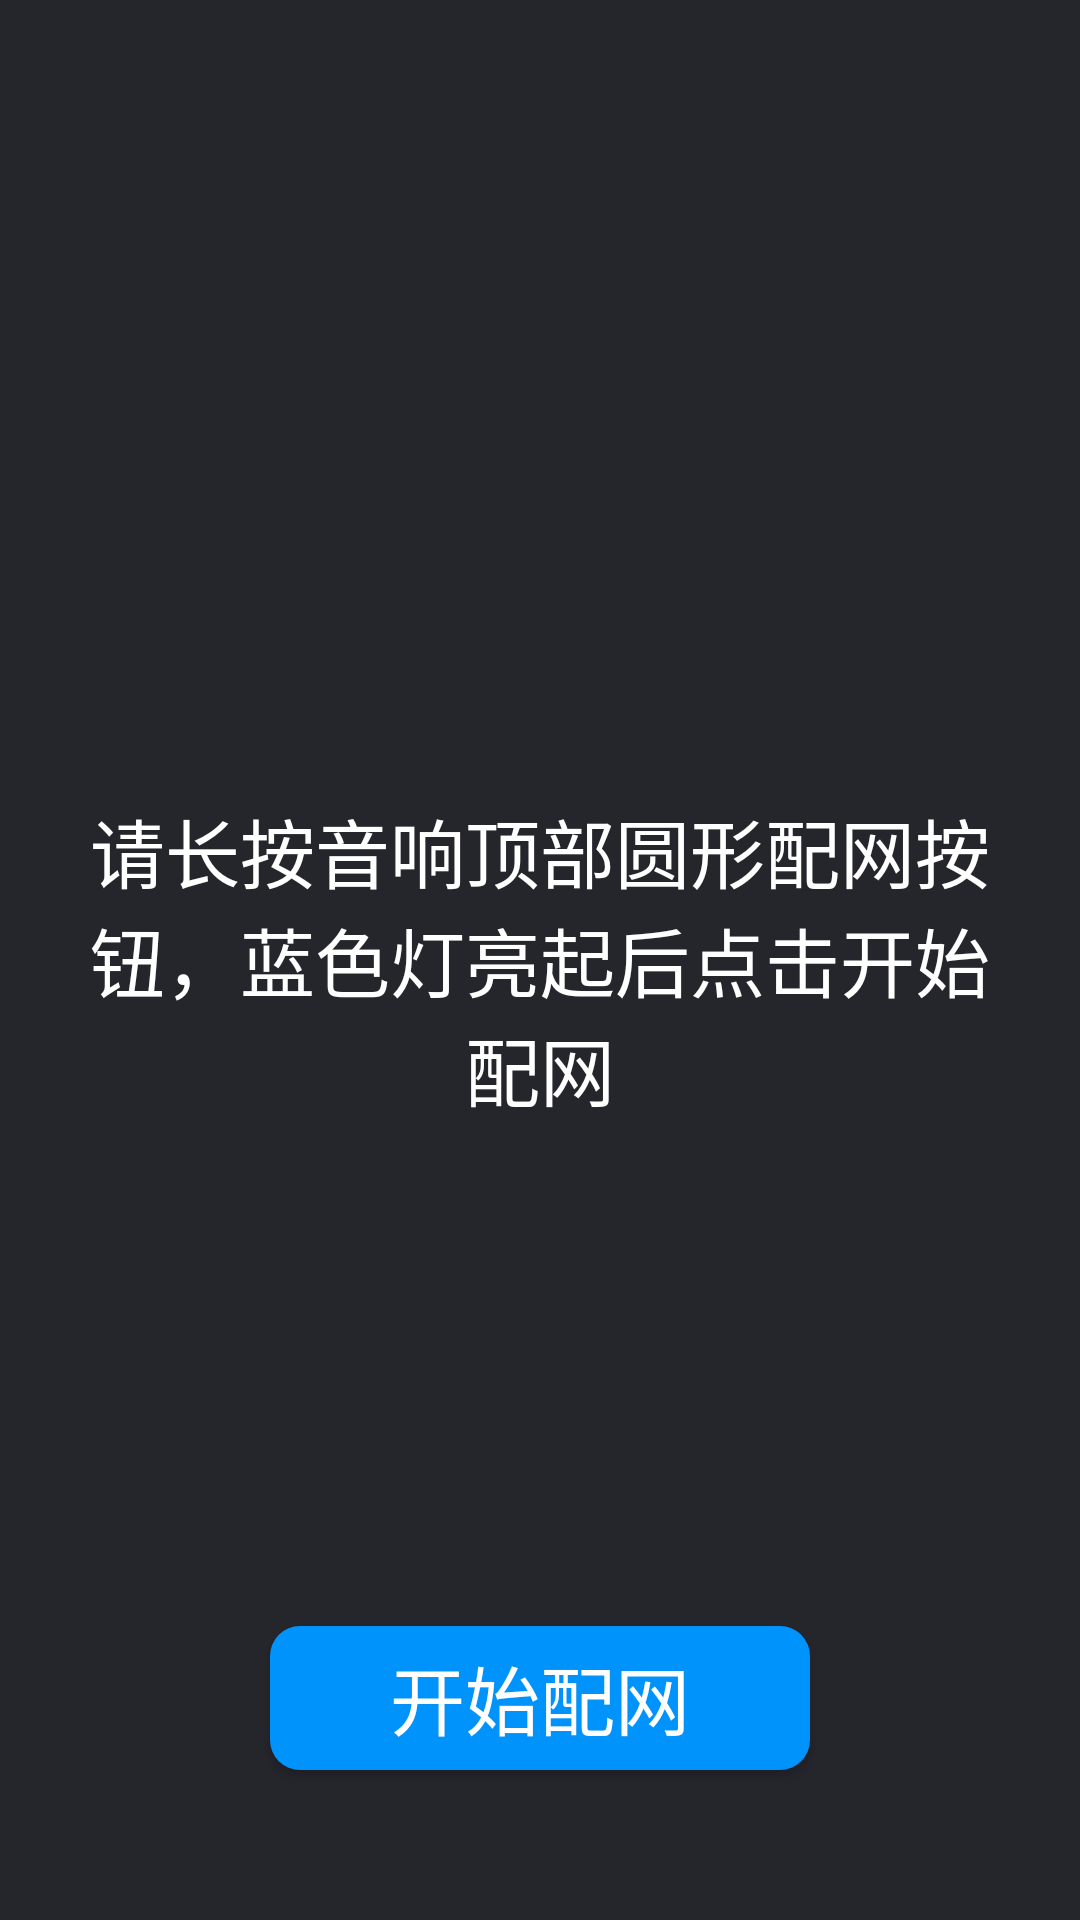

Layout XML and referenced resources for this Android screen:
<!-- AndroidManifest.xml: application theme AppTheme -->
<!-- res/layout/activity_notice.xml -->
<?xml version="1.0" encoding="utf-8"?>
<RelativeLayout xmlns:android="http://schemas.android.com/apk/res/android"
    xmlns:app="http://schemas.android.com/apk/res-auto"
    xmlns:tools="http://schemas.android.com/tools"
    android:layout_width="match_parent"
    android:layout_height="match_parent"
    android:id="@+id/base_view"
    android:background="@color/back_activity"
    tools:context=".NoticeActivity">

    <TextView
        android:layout_width="wrap_content"
        android:layout_height="wrap_content"
        android:layout_centerInParent="true"
        android:layout_marginLeft="30dp"
        android:layout_marginRight="30dp"
        android:text="请长按音响顶部圆形配网按钮，蓝色灯亮起后点击开始配网"
        android:gravity="center_horizontal"
        android:textSize="25sp"
        android:textColor="@color/text_default"/>

    <Button
        android:id="@+id/next_button"
        android:layout_width="wrap_content"
        android:layout_height="wrap_content"
        android:layout_alignParentBottom="true"
        android:layout_centerHorizontal="true"
        android:layout_marginBottom="50dp"
        android:paddingLeft="40dp"
        android:paddingRight="40dp"
        android:text="开始配网"
        android:textColor="#ffffff"
        android:textSize="25sp"
        android:transitionName="button"
        android:background="@drawable/back_button_tip"/>
</RelativeLayout>
<!-- resources referenced by this layout -->
<resources>
  <color name="back_activity">#25252c</color>
  <color name="text_default">#fff</color>
  <!-- drawable back_button_tip (drawable) -->
  <?xml version="1.0" encoding="utf-8"?>
  <shape xmlns:android="http://schemas.android.com/apk/res/android">
      <corners
          android:radius="10dp"/>
  
      <solid android:color="@color/back_button_tip"/>
  </shape>
  <style name="AppTheme" parent="Theme.AppCompat.Light.NoActionBar">
          
          <item name="colorPrimary">@color/colorPrimary</item>
          <item name="colorPrimaryDark">@color/colorPrimaryDark</item>
          <item name="colorAccent">@color/colorAccent</item>
          <item name="android:textColorPrimary">@color/text_default</item>
          <item name="android:textColorSecondary">@color/text_default</item>
          <item name="actionOverflowMenuStyle">@style/MyPopupTheme</item>
  
      </style>
  <color name="back_button_tip">#0193fc</color>
  <color name="colorPrimary">#25252c</color>
  <color name="colorPrimaryDark">#25252c</color>
  <color name="colorAccent">#FF4081</color>
  <style name="MyPopupTheme">
          <item name="overlapAnchor">false</item>
          <item name="android:dropDownWidth">wrap_content</item>
          <item name="android:background">@color/back_popup_over_flow</item>
          <item name="android:dropDownVerticalOffset">0dip</item>
          <item name="android:dropDownHorizontalOffset">0dip</item>
          <item name="android:dropDownListViewStyle">@style/PopupMenuListView</item>
  
      </style>
  <color name="back_popup_over_flow">#32323d</color>
  <style name="PopupMenuListView" parent="@android:style/Widget.Holo.ListView.DropDown">
  
          <item name="android:divider">@color/back_activity</item>
          <item name="android:dividerHeight">1px</item>
      </style>
</resources>
